Run: headless pygame with SDL's dummy video driver; simulated clock (each Clock.tick advances the game by its frame time, no real sleeping); random seed 0; keys injected as events and as key.get_pressed() state; no mouse input.
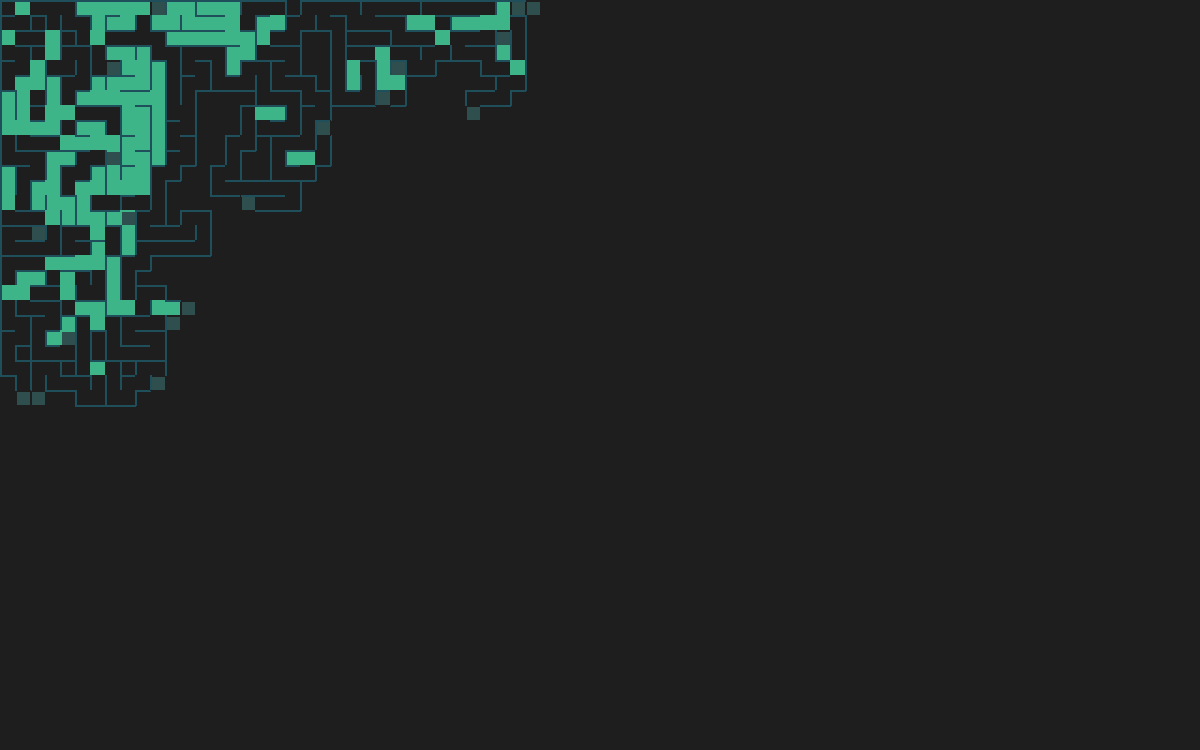
Frame 1 of 4 · flips 1–60 · no input
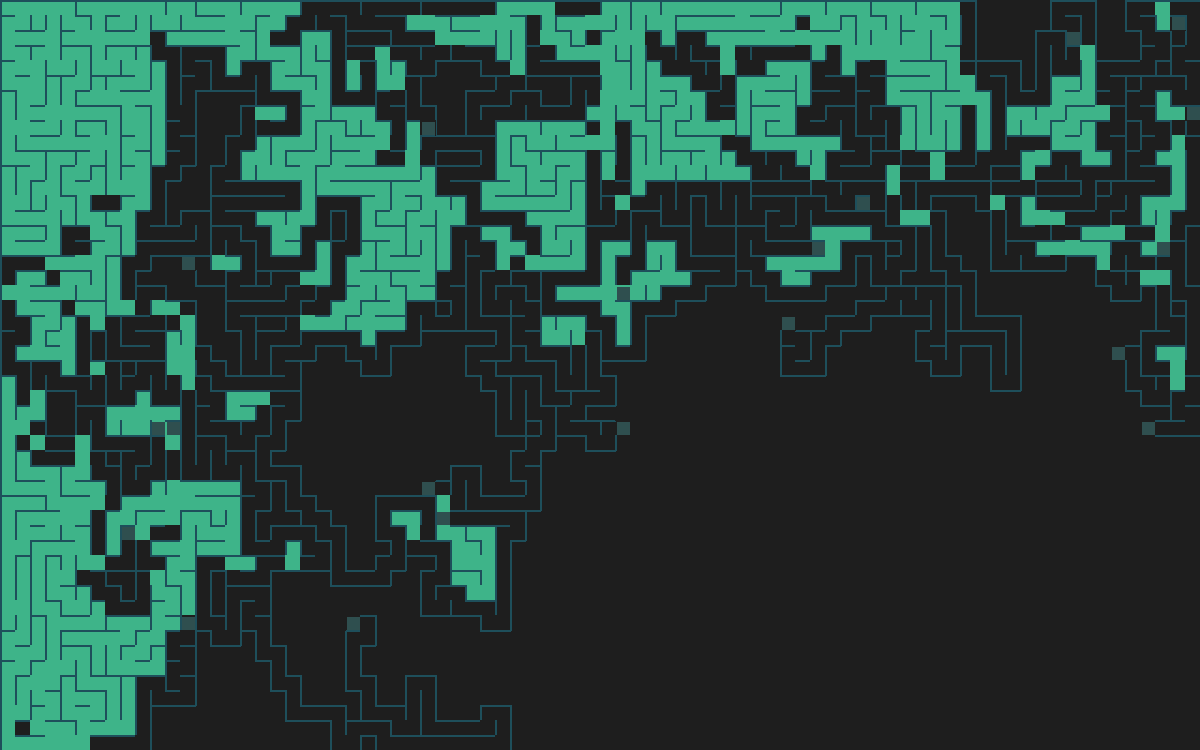
Frame 2 of 4 · flips 61–180 · tapped SPACE, RETURN · held RIGHT (→), D
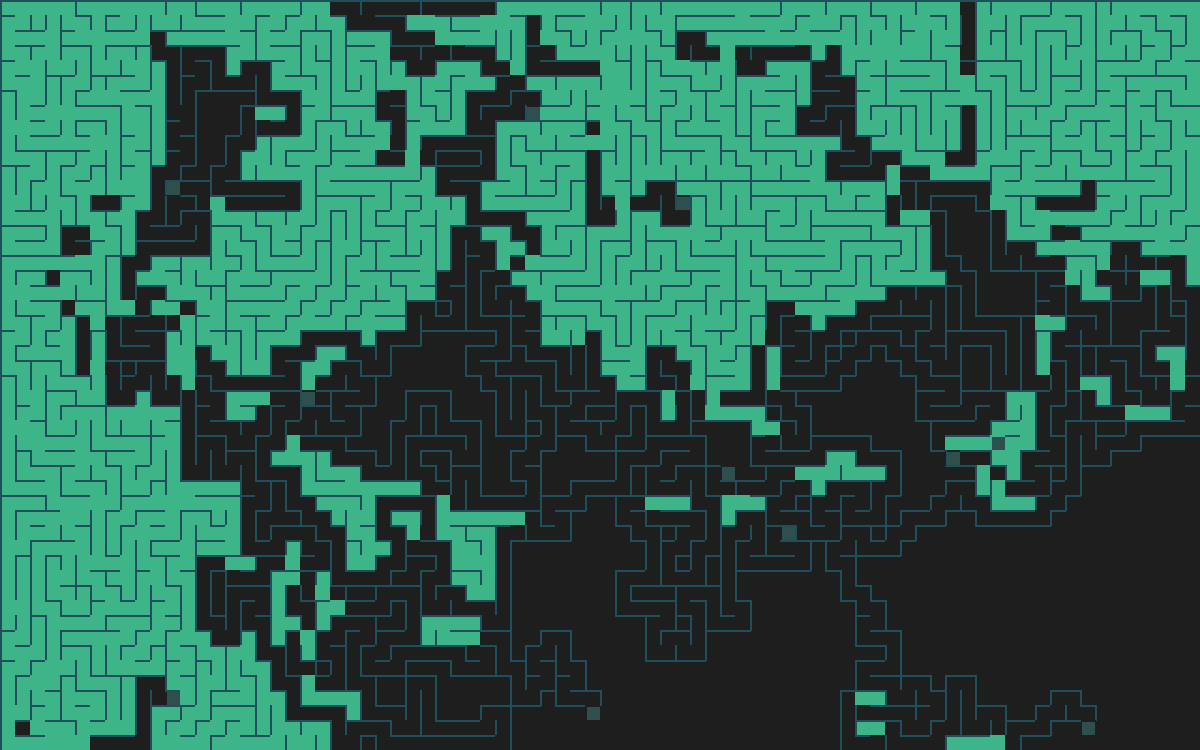
Frame 3 of 4 · flips 181–300 · held DOWN (↓), S
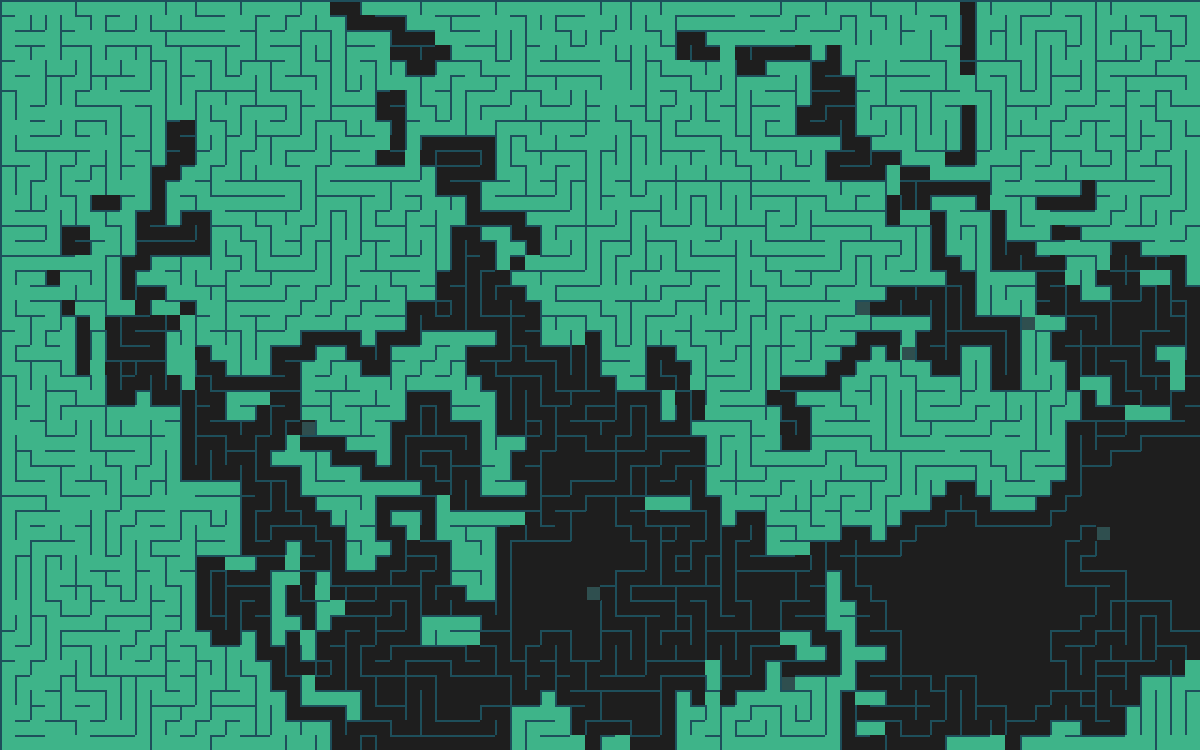
Frame 4 of 4 · flips 301–420 · held LEFT (←), A, UP (↑), W

The pygame program that drew these frames:

import pygame
import random

width, height = 1200,750
tile = 15
cols,rows = width // tile, height // tile
walls_width = 3 if tile > 20 else 2 if tile > 10 else 1

screen_color = pygame.Color('#1e1e1e')
wall_color = pygame.Color('#1e4f5b')
current_cell_color = pygame.Color('#2F4F4F')
generator_visited_color = pygame.Color("#3eb489")
solver_visisted_color = pygame.Color("#aaffe0")
dead_end_color = pygame.Color("#709487")

pygame.init()
screen = pygame.display.set_mode((width, height))
clock = pygame.time.Clock()

class Cell:
  def __init__(self, x , y):
    self.col = x
    self.row = y
    self.generator_visited = 0
    self.walls = self.generate_walls()
    self.solver_visited = False
    self.solver_walls = self.generate_walls()
    self.dead_end = False

  def generate_walls(self):
    x,y = self.col * tile, self.row * tile
    return {
      "top": {"s": (x, y), "e": (x + tile , y )},
      "right": {"s": (x + tile, y), "e": (x + tile, y + tile)},
      "bottom": {"s": (x, y + tile), "e": (x + tile, y + tile)},
      "left": {"s": (x, y), "e": (x, y + tile)}
    }

  def draw_as_current_cell(self):
    x,y = self.col * tile, self.row * tile
    pygame.draw.rect(screen, current_cell_color, (x + 2, y + 2 , tile - 2, tile - 2))

  def draw(self):
    x,y = self.col * tile, self.row * tile
    if self.dead_end:
      pygame.draw.rect(screen, dead_end_color, (x, y, tile, tile))
    elif self.solver_visited:
      pygame.draw.rect(screen, solver_visisted_color, (x, y, tile, tile))
    elif self.generator_visited == 1:
      pygame.draw.rect(screen, screen_color, (x, y, tile, tile))
    elif self.generator_visited > 1:
      pygame.draw.rect(screen, generator_visited_color, (x, y, tile, tile))
    if self.generator_visited:
      for wall in self.walls.values():
        if wall != None:
          pygame.draw.line(screen , wall_color, wall["s"], wall["e"], walls_width)

  def get_all_neighbor_cells(self):
    return {
      "top": maze.get_cell_by_coords(self.col , self.row - 1),
      "bottom": maze.get_cell_by_coords(self.col, self.row + 1),
      "right": maze.get_cell_by_coords(self.col + 1, self.row),
      "left": maze.get_cell_by_coords(self.col - 1, self.row)
    }


class Maze:
  def __init__(self, hard_mode = False):
    self.hard_mode = hard_mode
    self.cells = [Cell(col , row) for col in range(cols) for row in range(rows)]
    self.stacks = [[self.cells[0]]]
    self.doubled_rows = []
    self.doubled_cols = []

  def select_next_cell(self, cur_cell):
    all_neighbors = cur_cell.get_all_neighbor_cells()
    unvisited_neighbors = [n for n in all_neighbors.values() if n and not n.generator_visited]

    if len(unvisited_neighbors) > 0:
      next_cell = random.choice(unvisited_neighbors)
      self.remove_walls(cur_cell, next_cell)
      return next_cell

  def remove_walls(self, cell_1 , cell_2):
    for nw in cell_2.walls:
      for cw in cell_1.walls:
        if cell_2.walls[nw] != None and cell_2.walls[nw] == cell_1.walls[cw]:
          pygame.draw.line(screen , screen_color, cell_2.walls[nw]["s"], cell_2.walls[nw]["e"])
          cell_2.walls[nw] = None 
          cell_1.walls[cw] = None
          cell_2.solver_walls[nw] = None 
          cell_1.solver_walls[cw] = None

  def draw_cells(self):
    for c in self.cells:
      c.draw()

  def move_generators(self):
    for stack in self.stacks:
      if len(stack) <= 0:
        continue

      cur_cell = stack.pop()
      cur_cell.generator_visited += 1
      cur_cell.draw_as_current_cell()

      next_cell = self.select_next_cell(cur_cell)
      if next_cell:
        stack.append(cur_cell)
        stack.append(next_cell)
      else :
        cur_cell.generator_visited += 1
      if self.hard_mode:
        if cur_cell.row % 4 == 0 and cur_cell.row not in self.doubled_rows:
          another_cell = self.select_next_cell(cur_cell)
          if another_cell:
            self.doubled_rows.append(cur_cell.row)
            self.stacks.append([another_cell])
        elif cur_cell.col % 3 == 0 and cur_cell.col not in self.doubled_cols:
          another_cell = self.select_next_cell(cur_cell)
          if another_cell:
            self.doubled_cols.append(cur_cell.col)
            self.stacks.append([another_cell])

  def is_maze_created(self):
    empty_stacks = [s for s in self.stacks if len(s) <= 0]
    return len(empty_stacks) == len(self.stacks)
  
  def is_cell_exists(self, x, y):
    return y < rows and y >= 0 and x < cols and x >= 0

  def get_cell_by_coords(self, x, y):
    if self.is_cell_exists(x, y):
      return self.cells[x * rows + y]

class MazeSolver:
  def __init__(self):
    self.cells = maze.cells
    self.stack = [self.cells[0]]
    self.goal = self.cells[-1]
    self.solved = False

  def move_solver(self):
    if self.solved or len(self.stack) <= 0:
      return

    cur_cell = self.stack.pop()
    cur_cell.solver_visited = True
    cur_cell.draw_as_current_cell()

    if cur_cell == self.goal:
      self.stack.append(cur_cell)
      self.solved = True
      return

    next_cell = self.select_next_cell(cur_cell)
    if next_cell:
      self.stack.append(cur_cell)
      self.stack.append(next_cell)
    else:
      cur_cell.dead_end = True
      cur_cell.solver_walls = cur_cell.generate_walls()

  def select_next_cell(self, cur_cell):
    neighbor_cells = cur_cell.get_all_neighbor_cells()
    possible_neighbors = []
    if neighbor_cells["top"] and cur_cell.solver_walls["top"] == None and neighbor_cells["top"].solver_walls["bottom"] == None:
      possible_neighbors.append(neighbor_cells["top"])
    if neighbor_cells["right"] and cur_cell.solver_walls["right"] == None and neighbor_cells["right"].solver_walls["left"] == None:
      possible_neighbors.append(neighbor_cells["right"])
    if neighbor_cells["bottom"] and cur_cell.solver_walls["bottom"] == None and neighbor_cells["bottom"].solver_walls["top"] == None:
      possible_neighbors.append(neighbor_cells["bottom"])
    if neighbor_cells["left"] and cur_cell.solver_walls["left"] == None and neighbor_cells["left"].solver_walls["right"] == None:
      possible_neighbors.append(neighbor_cells["left"])

    unvisited_neighbors = [n for n in possible_neighbors if not n.solver_visited]
    closest_cell_to_goal = None
    if len(unvisited_neighbors) > 0:
      for cell in unvisited_neighbors:
        if closest_cell_to_goal == None:
          closest_cell_to_goal = cell
        elif (
          abs(cell.col - self.goal.col) <= abs(closest_cell_to_goal.col - self.goal.col) and 
          abs(cell.row - self.goal.row) <= abs(closest_cell_to_goal.row - self.goal.row)
        ):
          closest_cell_to_goal = cell
    return closest_cell_to_goal


# hard_mode = True
# maze = Maze(hard_mode)
# maze_solver = MazeSolver()

def run_fast():
  generating = True
  while generating :
    maze.move_generators()
    generating = not maze.is_maze_created()

  solving = True
  while solving:
    maze_solver.move_solver()
    solving = not maze_solver.solved

  running = True
  while running:
    screen.fill(screen_color)
    for event in pygame.event.get():
      running = event.type != pygame.QUIT
    maze.draw_cells()
    clock.tick(60)
    pygame.display.flip()

def run_slow():
  generating_maze = True
  while generating_maze:
    screen.fill(screen_color)
    for event in pygame.event.get():
      generating_maze = event.type != pygame.QUIT

    maze.draw_cells()
    maze.move_generators()

    clock.tick(60)
    pygame.display.flip()

    generating_maze = not maze.is_maze_created()

  solving_maze = True
  while solving_maze:
    for event in pygame.event.get():
      solving_maze = event.type != pygame.QUIT

    maze.draw_cells()
    maze_solver.move_solver()

    clock.tick(60)
    pygame.display.flip()


hard_mode = True
maze = Maze(hard_mode)
maze_solver = MazeSolver()

# generate_fast()
run_slow()

pygame.quit()
